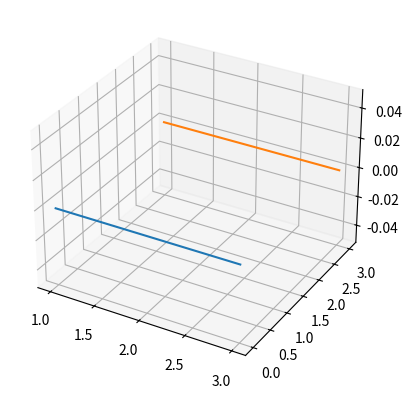

This chart was generated by the following Python code:
import matplotlib.pyplot as plt
import numpy as np

fig = plt.figure()
ax = fig.add_subplot(projection='3d')

x1 = (1, 2, 3)
y1 = (0, 0, 0)

plt.plot(x1, y1)

x2 = (1, 2, 3)
y2 = (3, 3, 3)

plt.plot(x2, y2)

plt.show()
